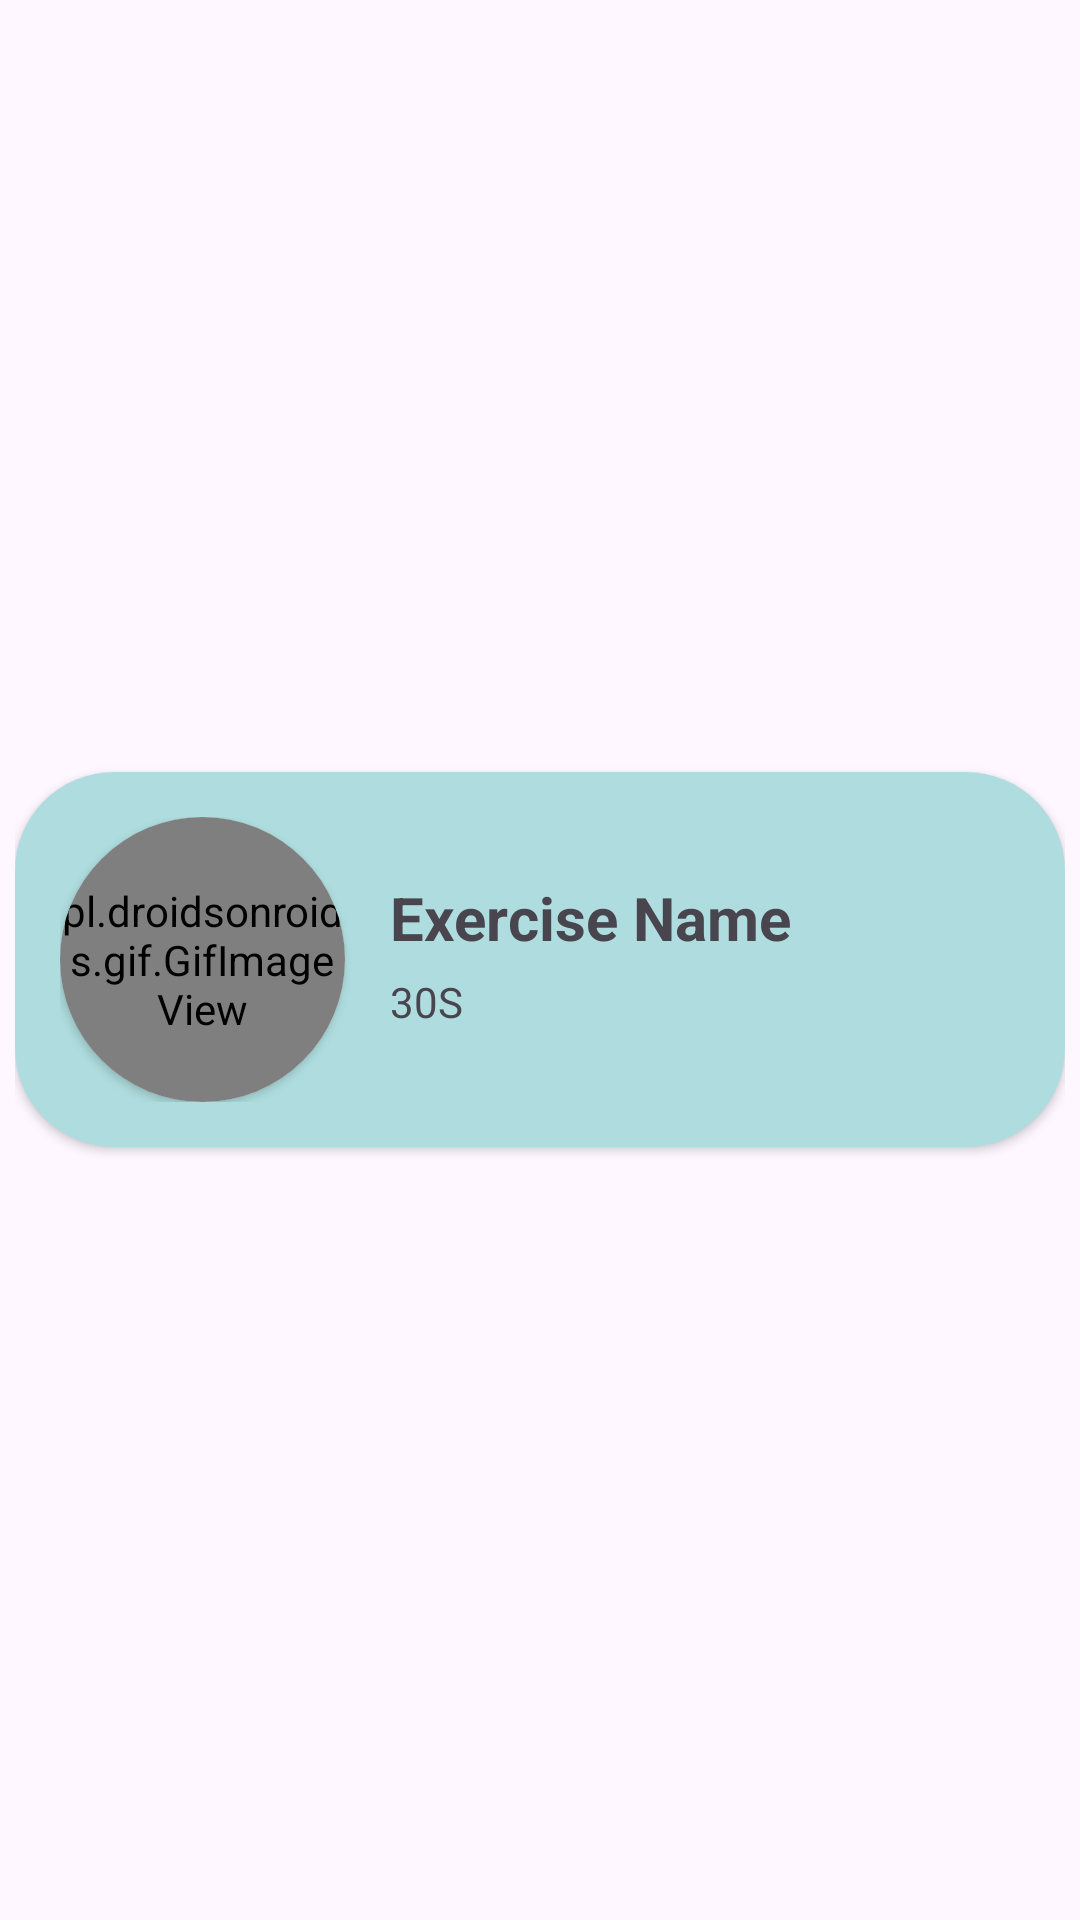

Layout XML and referenced resources for this Android screen:
<!-- AndroidManifest.xml: application theme Theme.PasswordChek -->
<!-- res/layout/home_workout_single_row_layout.xml -->
<?xml version="1.0" encoding="utf-8"?>
<LinearLayout xmlns:android="http://schemas.android.com/apk/res/android"
    xmlns:app="http://schemas.android.com/apk/res-auto"
    android:layout_width="match_parent"
    android:layout_height="wrap_content"
    android:padding="5dp"
    android:gravity="center">

    <androidx.cardview.widget.CardView
        android:layout_width="match_parent"
        android:layout_height="wrap_content"
        app:cardCornerRadius="33dp">

        <RelativeLayout
            android:id="@+id/cardClick"
            android:layout_width="match_parent"
            android:layout_height="wrap_content"
            android:background="#B68FD0D2"
            android:padding="15dp">

            
            
            
            
            
            

            <androidx.cardview.widget.CardView
                android:id="@+id/card_Img"
                android:layout_width="95dp"
                android:layout_height="95dp"
                android:elevation="5dp"
                app:cardCornerRadius="100dp">

                <pl.droidsonroids.gif.GifImageView
                    android:id="@+id/exe_Img"
                    android:layout_width="95dp"
                    android:layout_height="95dp"
                    android:src="@drawable/bodybuilding" />

            </androidx.cardview.widget.CardView>

            <TextView
                android:id="@+id/exe_Name"
                android:layout_width="match_parent"
                android:layout_height="wrap_content"
                android:paddingStart="15dp"
                android:padding="5dp"
                android:layout_marginTop="15dp"
                android:text="Exercise Name"
                android:layout_toRightOf="@id/card_Img"
                android:textSize="20sp"
                android:textStyle="bold" />

            <TextView
                android:id="@+id/exe_Duration"
                android:layout_width="match_parent"
                android:layout_height="wrap_content"
                android:text="30S"
                android:paddingStart="15dp"
                android:layout_below="@id/exe_Name"
                android:layout_toRightOf="@id/card_Img" />

        </RelativeLayout>
    </androidx.cardview.widget.CardView>
</LinearLayout>
<!-- resources referenced by this layout -->
<resources>
  <style name="Theme.PasswordChek" parent="Base.Theme.PasswordChek" />
  <style name="Base.Theme.PasswordChek" parent="Theme.Material3.DayNight.NoActionBar">
          
          
          <item name="android:statusBarColor">#ffff</item>
      </style>
</resources>
